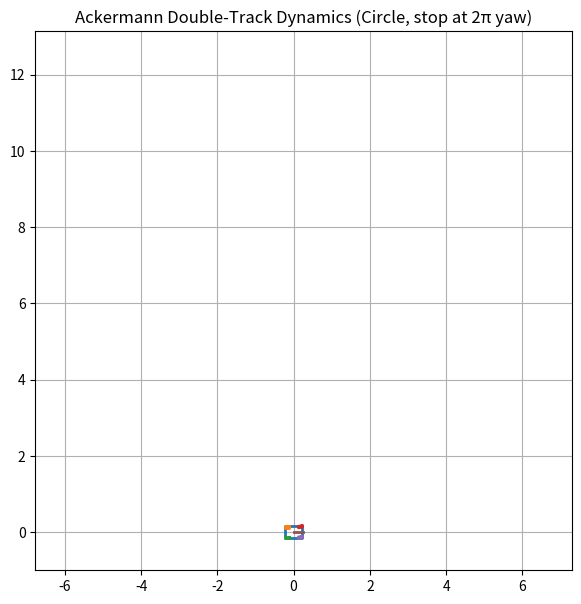
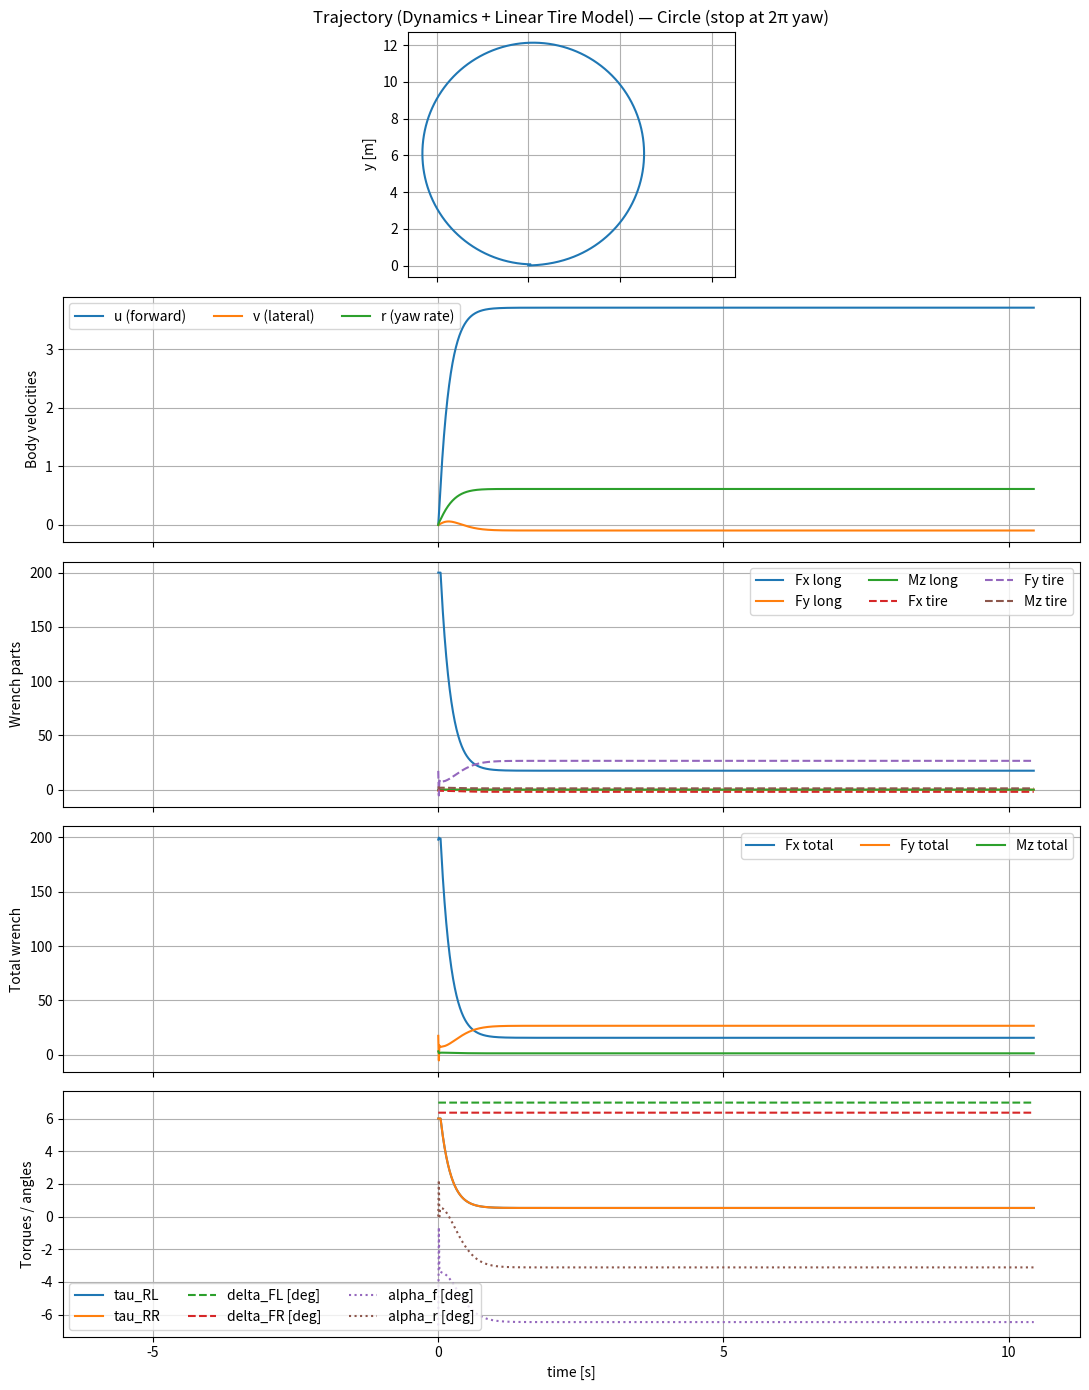

Recreate these plots in Python, in order.
import numpy as np
import matplotlib.pyplot as plt
from matplotlib.animation import FuncAnimation
from dataclasses import dataclass

# ============================================================
# Helpers
# ============================================================
def wrap_to_pi(a):
    return (a + np.pi) % (2*np.pi) - np.pi

def rot2(theta):
    c, s = np.cos(theta), np.sin(theta)
    return np.array([[c, -s],
                     [s,  c]], float)

def clamp(x, lo, hi):
    return float(np.minimum(np.maximum(x, lo), hi))

# ============================================================
# Params
# ============================================================
@dataclass
class AckermannParams:
    # geometry
    L: float = 0.35      # wheelbase [m]
    T: float = 0.28      # track width [m]
    r_w: float = 0.06    # wheel radius [m]
    Lf: float = 0.175    # CG -> front axle [m]
    Lr: float = 0.175    # CG -> rear axle [m]

    # rigid body
    m: float = 12.0      # kg
    Iz: float = 0.8      # kg*m^2

    # linear damping (body)
    du: float = 4.0      # N/(m/s)
    dv: float = 8.0      # N/(m/s)
    dr: float = 2.0      # N*m/(rad/s)

    # linear tire cornering stiffness (N/rad)
    Cf: float = 150.0
    Cr: float = 180.0

    # traction saturation (very simple)
    mu: float = 0.9
    g: float = 9.81

    # drawing
    body_length: float = 0.45
    body_width:  float = 0.30
    wheel_length: float = 0.10
    wheel_width:  float = 0.04

@dataclass
class SimParams:
    dt: float = 0.01
    steer_limit_deg: float = 45.0

# ============================================================
# Ackermann steering (double-track) from curvature kappa = 1/R
# ============================================================
def ackermann_front_steering_from_curvature(kappa, p: AckermannParams, steer_limit_deg=45.0):
    lim = np.deg2rad(steer_limit_deg)
    halfT = 0.5 * p.T

    if abs(kappa) < 1e-12:
        return 0.0, 0.0

    R = 1.0 / kappa
    Rabs = abs(R)
    if Rabs <= halfT + 1e-6:
        Rabs = halfT + 1e-6

    delta_in  = np.arctan(p.L / (Rabs - halfT))
    delta_out = np.arctan(p.L / (Rabs + halfT))

    sgn = np.sign(kappa)
    if kappa > 0:     # left: FL inner
        dFL = sgn * delta_in
        dFR = sgn * delta_out
    else:             # right: FR inner
        dFL = sgn * delta_out
        dFR = sgn * delta_in

    dFL = clamp(dFL, -lim, lim)
    dFR = clamp(dFR, -lim, lim)
    return dFL, dFR

# ============================================================
# Rigid body matrices: M, C, G, D (BODY frame at CG)
# ============================================================
def M_matrix(p: AckermannParams):
    return np.diag([p.m, p.m, p.Iz])

def C_matrix(nu, p: AckermannParams):
    u, v, r = nu
    m = p.m
    return np.array([[0.0, -m*r, 0.0],
                     [m*r,  0.0, 0.0],
                     [0.0,  0.0, 0.0]], float)

def G_vector(_eta, _p: AckermannParams):
    return np.zeros(3)

def D_matrix(p: AckermannParams):
    return np.diag([p.du, p.dv, p.dr])

# ============================================================
# Wheel torque -> longitudinal wrench via B(delta)
# ============================================================
def B_matrix(delta, p: AckermannParams):
    halfT = 0.5 * p.T
    pos = {
        "RL": np.array([-p.Lr, +halfT]),
        "RR": np.array([-p.Lr, -halfT]),
        "FL": np.array([+p.Lf, +halfT]),
        "FR": np.array([+p.Lf, -halfT]),
    }
    keys = ["RL","RR","FL","FR"]
    B = np.zeros((3,4), float)

    for j,k in enumerate(keys):
        x_i, y_i = pos[k]
        d = float(delta[k])
        c = np.cos(d)
        s = np.sin(d)
        B[:, j] = np.array([c, s, x_i*s - y_i*c], float) / p.r_w
    return B

def traction_saturate(Fx, Fy, p: AckermannParams):
    Fmax = p.mu * p.m * p.g
    F = np.hypot(Fx, Fy)
    if F > Fmax and F > 1e-12:
        s = Fmax / F
        return Fx*s, Fy*s
    return Fx, Fy

# ============================================================
# Tire lateral forces: linear bicycle model
# ============================================================
def tire_wrench_linear(nu, delta_axle, p: AckermannParams, eps_u=0.2):
    u, v, r = nu
    u_eff = u if abs(u) > eps_u else (eps_u * np.sign(u) if abs(u) > 1e-6 else eps_u)

    alpha_f = np.arctan2(v + p.Lf*r, u_eff) - delta_axle
    alpha_r = np.arctan2(v - p.Lr*r, u_eff)

    Fy_f = -p.Cf * alpha_f
    Fy_r = -p.Cr * alpha_r

    # front force into body frame
    Fx_f = -Fy_f * np.sin(delta_axle)
    Fy_fB =  Fy_f * np.cos(delta_axle)

    Fx_r = 0.0
    Fy_rB = Fy_r

    Fx = Fx_f + Fx_r
    Fy = Fy_fB + Fy_rB
    Mz = p.Lf * Fy_fB - p.Lr * Fy_rB

    Fx, Fy = traction_saturate(Fx, Fy, p)
    return np.array([Fx, Fy, Mz], float), (alpha_f, alpha_r)

# ============================================================
# Circle command: constant curvature + speed tracking via rear torques
# ============================================================
def circle_command(p: AckermannParams,
                   R=6.0,
                   v_des=4.0,
                   k_u=60.0,
                   tau_max=6.0,
                   steer_limit_deg=45.0):

    kappa = 1.0 / R
    dFL, dFR = ackermann_front_steering_from_curvature(kappa, p, steer_limit_deg=steer_limit_deg)

    def cb(_t, nu):
        u = float(nu[0])
        Fx_des = k_u * (v_des - u)
        tau_each = 0.5 * p.r_w * Fx_des
        tau_each = clamp(tau_each, -tau_max, tau_max)

        delta_cmd = {"RL": 0.0, "RR": 0.0, "FL": dFL, "FR": dFR}
        tau_cmd   = {"RL": tau_each, "RR": tau_each, "FL": 0.0, "FR": 0.0}
        return delta_cmd, tau_cmd

    return cb

# ============================================================
# Option C simulator: run until yaw change reaches 2π
# ============================================================
def simulate_dynamics_optionC_until_circle(p: AckermannParams,
                                           sp: SimParams,
                                           command_callback,
                                           yaw_target=2*np.pi,
                                           max_time=60.0):
    dt = sp.dt
    max_steps = int(np.ceil(max_time / dt))

    # preallocate (max)
    t  = np.zeros(max_steps)
    x  = np.zeros(max_steps)
    y  = np.zeros(max_steps)
    th = np.zeros(max_steps)

    u = np.zeros(max_steps)
    v = np.zeros(max_steps)
    r = np.zeros(max_steps)

    delta = {k: np.zeros(max_steps) for k in ["RL","RR","FL","FR"]}
    tau_w = {k: np.zeros(max_steps) for k in ["RL","RR","FL","FR"]}

    tau_long  = np.zeros((max_steps,3))
    tau_tire  = np.zeros((max_steps,3))
    tau_total = np.zeros((max_steps,3))

    alpha_f_log = np.zeros(max_steps)
    alpha_r_log = np.zeros(max_steps)

    M = M_matrix(p)
    D = D_matrix(p)

    # track accumulated yaw in an "unwrapped" way
    th_unwrap = 0.0
    th0 = th[0]

    n = 1
    for k in range(1, max_steps):
        t[k] = t[k-1] + dt
        nu = np.array([u[k-1], v[k-1], r[k-1]], float)

        # commands
        delta_cmd, tau_cmd = command_callback(t[k-1], nu)
        for wn in ["RL","RR","FL","FR"]:
            delta[wn][k-1] = float(delta_cmd[wn])
            tau_w[wn][k-1] = float(tau_cmd[wn])

        delta_axle = 0.5 * (delta["FL"][k-1] + delta["FR"][k-1])

        # wheel torque wrench
        del_now = {wn: delta[wn][k-1] for wn in ["RL","RR","FL","FR"]}
        B = B_matrix(del_now, p)
        tau_vec = np.array([tau_w["RL"][k-1], tau_w["RR"][k-1],
                            tau_w["FL"][k-1], tau_w["FR"][k-1]], float)
        tauB_long = B @ tau_vec
        tau_long[k-1,:] = tauB_long

        # tire wrench
        tauB_tire, (af, ar_) = tire_wrench_linear(nu, delta_axle, p)
        tau_tire[k-1,:] = tauB_tire
        alpha_f_log[k-1] = af
        alpha_r_log[k-1] = ar_

        # total wrench
        tauB = tauB_long + tauB_tire
        tau_total[k-1,:] = tauB

        # dynamics
        C = C_matrix(nu, p)
        G = G_vector(np.array([x[k-1], y[k-1], th[k-1]]), p)
        rhs = tauB - (C @ nu) - (D @ nu) - G
        nu_dot = np.linalg.solve(M, rhs)

        u[k] = u[k-1] + nu_dot[0]*dt
        v[k] = v[k-1] + nu_dot[1]*dt
        r[k] = r[k-1] + nu_dot[2]*dt

        # kinematics
        vI = rot2(th[k-1]) @ np.array([u[k-1], v[k-1]], float)
        x[k]  = x[k-1] + vI[0]*dt
        y[k]  = y[k-1] + vI[1]*dt
        th[k] = wrap_to_pi(th[k-1] + r[k-1]*dt)

        # unwrap yaw increment robustly
        dth = wrap_to_pi(th[k] - th[k-1])
        th_unwrap += dth

        n = k + 1

        if abs(th_unwrap - th0) >= yaw_target:
            break

    # finalize last sample copies
    last = n - 1
    for wn in ["RL","RR","FL","FR"]:
        delta[wn][last] = delta[wn][last-1]
        tau_w[wn][last] = tau_w[wn][last-1]
    tau_long[last,:]  = tau_long[last-1,:]
    tau_tire[last,:]  = tau_tire[last-1,:]
    tau_total[last,:] = tau_total[last-1,:]
    alpha_f_log[last] = alpha_f_log[last-1]
    alpha_r_log[last] = alpha_r_log[last-1]

    # trim
    t = t[:n]; x = x[:n]; y = y[:n]; th = th[:n]
    u = u[:n]; v = v[:n]; r = r[:n]
    tau_long = tau_long[:n,:]
    tau_tire = tau_tire[:n,:]
    tau_total = tau_total[:n,:]
    alpha_f_log = alpha_f_log[:n]
    alpha_r_log = alpha_r_log[:n]
    for wn in ["RL","RR","FL","FR"]:
        delta[wn] = delta[wn][:n]
        tau_w[wn] = tau_w[wn][:n]

    return dict(
        t=t, x=x, y=y, th=th,
        u=u, v=v, r=r,
        delta=delta, tau_w=tau_w,
        tau_long=tau_long, tau_tire=tau_tire, tau_total=tau_total,
        alpha_f=alpha_f_log, alpha_r=alpha_r_log,
        params=p, simparams=sp
    )

# ============================================================
# Plotting
# ============================================================
def make_plots(sim):
    t = sim["t"]
    x,y = sim["x"], sim["y"]
    u,v,r = sim["u"], sim["v"], sim["r"]
    delta = sim["delta"]
    tau_w = sim["tau_w"]
    tau_long = sim["tau_long"]
    tau_tire = sim["tau_tire"]
    tau_total = sim["tau_total"]
    alpha_f = sim["alpha_f"]
    alpha_r = sim["alpha_r"]

    fig, axs = plt.subplots(5,1, figsize=(11,14), sharex=True)

    axs[0].plot(x, y)
    axs[0].set_aspect("equal", adjustable="box")
    axs[0].set_title("Trajectory (Dynamics + Linear Tire Model) — Circle (stop at 2π yaw)")
    axs[0].set_ylabel("y [m]")
    axs[0].grid(True)

    axs[1].plot(t, u, label="u (forward)")
    axs[1].plot(t, v, label="v (lateral)")
    axs[1].plot(t, r, label="r (yaw rate)")
    axs[1].set_ylabel("Body velocities")
    axs[1].grid(True)
    axs[1].legend(ncols=3)

    axs[2].plot(t, tau_long[:,0], label="Fx long")
    axs[2].plot(t, tau_long[:,1], label="Fy long")
    axs[2].plot(t, tau_long[:,2], label="Mz long")
    axs[2].plot(t, tau_tire[:,0], "--", label="Fx tire")
    axs[2].plot(t, tau_tire[:,1], "--", label="Fy tire")
    axs[2].plot(t, tau_tire[:,2], "--", label="Mz tire")
    axs[2].set_ylabel("Wrench parts")
    axs[2].grid(True)
    axs[2].legend(ncols=3)

    axs[3].plot(t, tau_total[:,0], label="Fx total")
    axs[3].plot(t, tau_total[:,1], label="Fy total")
    axs[3].plot(t, tau_total[:,2], label="Mz total")
    axs[3].set_ylabel("Total wrench")
    axs[3].grid(True)
    axs[3].legend(ncols=3)

    axs[4].plot(t, tau_w["RL"], label="tau_RL")
    axs[4].plot(t, tau_w["RR"], label="tau_RR")
    axs[4].plot(t, np.rad2deg(delta["FL"]), "--", label="delta_FL [deg]")
    axs[4].plot(t, np.rad2deg(delta["FR"]), "--", label="delta_FR [deg]")
    axs[4].plot(t, np.rad2deg(alpha_f), ":", label="alpha_f [deg]")
    axs[4].plot(t, np.rad2deg(alpha_r), ":", label="alpha_r [deg]")
    axs[4].set_ylabel("Torques / angles")
    axs[4].set_xlabel("time [s]")
    axs[4].grid(True)
    axs[4].legend(ncols=3)

    plt.tight_layout()
    plt.show()

# ============================================================
# Animation
# ============================================================
def animate(sim, interval_ms=20, trail=True):
    p = sim["params"]
    t = sim["t"]
    x,y,th = sim["x"], sim["y"], sim["th"]
    delta = sim["delta"]

    halfT = 0.5*p.T
    wheel_body = {
        "RL": np.array([-p.Lr, +halfT]),
        "RR": np.array([-p.Lr, -halfT]),
        "FL": np.array([+p.Lf, +halfT]),
        "FR": np.array([+p.Lf, -halfT]),
    }

    fig, ax = plt.subplots(figsize=(9,7))
    ax.set_aspect("equal", adjustable="box")
    ax.grid(True)
    ax.set_title("Ackermann Double-Track Dynamics (Circle, stop at 2π yaw)")

    pad = 1.0
    ax.set_xlim(np.min(x)-pad, np.max(x)+pad)
    ax.set_ylim(np.min(y)-pad, np.max(y)+pad)

    body_line, = ax.plot([], [], lw=2)
    wheel_lines = {k: ax.plot([], [], lw=2)[0] for k in wheel_body}
    heading_line, = ax.plot([], [], lw=2)
    trail_line = ax.plot([], [], lw=1)[0] if trail else None

    def rect(center, length, width, ang):
        Lh, Wh = length/2, width/2
        pts = np.array([[ Lh,  Wh],
                        [ Lh, -Wh],
                        [-Lh, -Wh],
                        [-Lh,  Wh],
                        [ Lh,  Wh]], float)
        R = rot2(ang)
        ptsW = (R @ pts.T).T + center
        return ptsW

    def update(i):
        xi, yi, thi = x[i], y[i], th[i]
        R = rot2(thi)

        body_center = np.array([xi, yi])
        bp = rect(body_center, p.body_length, p.body_width, thi)
        body_line.set_data(bp[:,0], bp[:,1])

        for kname in wheel_body:
            wp = np.array([xi, yi]) + R @ wheel_body[kname]
            ang = thi + delta[kname][i] if kname in ["FL","FR"] else thi
            wpts = rect(wp, p.wheel_length, p.wheel_width, ang)
            wheel_lines[kname].set_data(wpts[:,0], wpts[:,1])

        head = np.array([xi, yi])
        tip = head + rot2(thi) @ np.array([0.25, 0.0])
        heading_line.set_data([head[0], tip[0]], [head[1], tip[1]])

        if trail_line is not None:
            trail_line.set_data(x[:i+1], y[:i+1])

        artists = [body_line, heading_line] + list(wheel_lines.values())
        if trail_line is not None:
            artists.append(trail_line)
        return artists

    ani = FuncAnimation(fig, update, frames=len(t), interval=interval_ms, blit=True)
    plt.show()
    return ani

# ============================================================
# Main
# ============================================================
if __name__ == "__main__":
    p = AckermannParams(
        L=0.35, T=0.28, r_w=0.06,
        Lf=0.175, Lr=0.175,
        m=12.0, Iz=0.8,
        du=4.0, dv=8.0, dr=2.0,
        Cf=150.0, Cr=180.0,
        mu=0.9
    )
    sp = SimParams(dt=0.01, steer_limit_deg=45.0)

    # Your values
    R_circle = 3.0
    v_circle = 4.0

    # Command (you can tune k_u and tau_max)
    cmd = circle_command(
        p,
        R=R_circle,
        v_des=v_circle,
        k_u=60.0,
        tau_max=6.0,
        steer_limit_deg=sp.steer_limit_deg
    )

    # OPTION C: stop when yaw accumulates 2π (not when "ideal time" elapses)
    sim = simulate_dynamics_optionC_until_circle(
        p, sp, cmd,
        yaw_target=2*np.pi,
        max_time=60.0
    )

    ani = animate(sim, interval_ms=20, trail=True)

    print("Saving video...")
    # ani.save("dynamics_sim_animation.mp4", writer="ffmpeg", fps=60)
    print("Video saved.")

    make_plots(sim)
